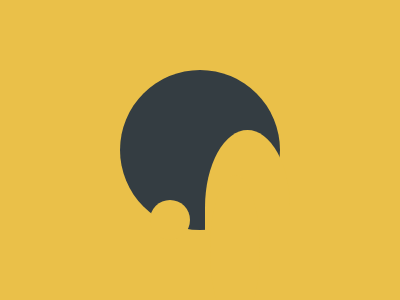

Write the HTML and CSS that draws this image.

<!-- https://cssbattle.dev/play/W279oUn7WCme8Oe4MP3X -->
<div class="firstDiv"></div>
<div class="secondDiv"></div>
<div class="thirdDiv"></div>
<div class="fourthDiv"></div>
<style>
  body {
    background: #EAC049;
  }
  .firstDiv {
    width: 160px;
    height: 160px;
    background: #343D42;
    position: absolute;
    left: 120px;
    top: 70px;
    border-radius: 50%
  }

  .secondDiv {
    width: 40px;
    height: 40px;
    border-radius: 50%;
    background: #EAC049;
    position: absolute;
    left: 150px;
    top: 200px;
  }
  .thirdDiv {
    width: 85px;
    height: 155px;
    border-top-left-radius: 50%;
    border-top-right-radius: 50%;
    background: #EAC049;
    position: absolute;
    left: 205px;
    top: 130px;
  }
  .fourthDiv {
    width: 50px;
    height: 150px;
    border-radius: 50%;
    background: #EAC049;
    position: absolute;
    left: 210px;
    top: 175px;
  }
</style>

<!-- OBJECTIVE -->
<!-- Write HTML/CSS in this editor and replicate the given target image in the least code possible. What you write here, renders as it is -->

<!-- SCORING -->
<!-- The score is calculated based on the number of characters you use (this comment included :P) and how close you replicate the image. Read the FAQS (https://cssbattle.dev/faqs) for more info. -->

<!-- IMPORTANT: remove the comments before submitting -->